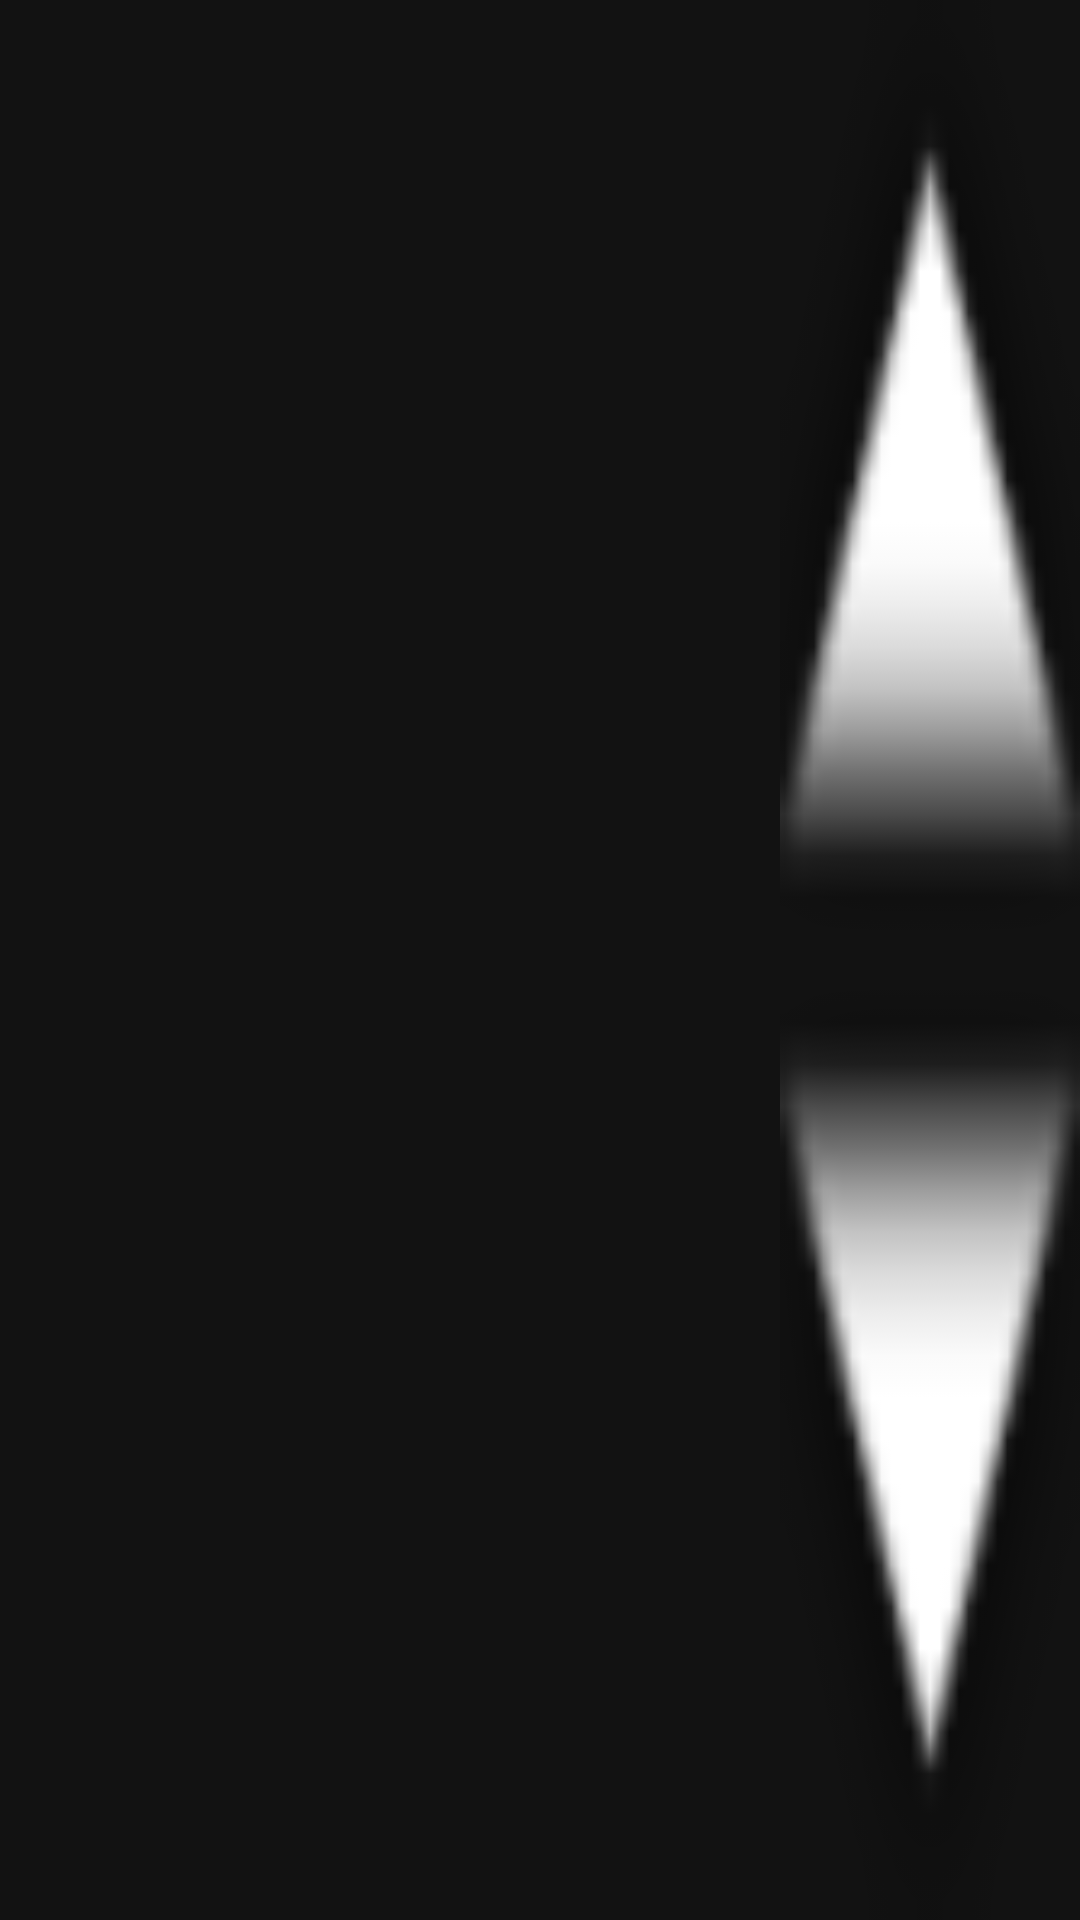

Reconstruct the res/layout file that produces this screen, plus the resources it refers to.
<!-- AndroidManifest.xml: application theme AppTheme -->
<!-- res/layout/launchpad_fragment.xml -->
<?xml version="1.0" encoding="utf-8"?>
<layout xmlns:android="http://schemas.android.com/apk/res/android">

    <LinearLayout
        android:layout_width="match_parent"
        android:layout_height="match_parent"
        android:orientation="horizontal"
        android:baselineAligned="false">

        <GridLayout
            android:id="@+id/buttonContainer"
            android:layout_width="0dp"
            android:layout_height="match_parent"
            android:layout_weight="1"
            android:columnCount="5"
            android:rowCount="4">

            <androidx.appcompat.widget.AppCompatButton
                style="@style/LaunchButton"
                android:layout_width="wrap_content"
                android:layout_height="wrap_content"
                android:layout_rowWeight="1"
                android:layout_columnWeight="1" />

            <androidx.appcompat.widget.AppCompatButton
                style="@style/LaunchButton"
                android:layout_width="wrap_content"
                android:layout_height="wrap_content"
                android:layout_rowWeight="1"
                android:layout_columnWeight="1" />

            <androidx.appcompat.widget.AppCompatButton
                style="@style/LaunchButton"
                android:layout_width="wrap_content"
                android:layout_height="wrap_content"
                android:layout_rowWeight="1"
                android:layout_columnWeight="1" />

            <androidx.appcompat.widget.AppCompatButton
                style="@style/LaunchButton"
                android:layout_width="wrap_content"
                android:layout_height="wrap_content"
                android:layout_rowWeight="1"
                android:layout_columnWeight="1" />

            <androidx.appcompat.widget.AppCompatButton
                style="@style/LaunchButton"
                android:layout_width="wrap_content"
                android:layout_height="wrap_content"
                android:layout_rowWeight="1"
                android:layout_columnWeight="1" />

            <androidx.appcompat.widget.AppCompatButton
                style="@style/LaunchButton"
                android:layout_width="wrap_content"
                android:layout_height="wrap_content"
                android:layout_rowWeight="1"
                android:layout_columnWeight="1" />

            <androidx.appcompat.widget.AppCompatButton
                style="@style/LaunchButton"
                android:layout_width="wrap_content"
                android:layout_height="wrap_content"
                android:layout_rowWeight="1"
                android:layout_columnWeight="1" />

            <androidx.appcompat.widget.AppCompatButton
                style="@style/LaunchButton"
                android:layout_width="wrap_content"
                android:layout_height="wrap_content"
                android:layout_rowWeight="1"
                android:layout_columnWeight="1" />

            <androidx.appcompat.widget.AppCompatButton
                style="@style/LaunchButton"
                android:layout_width="wrap_content"
                android:layout_height="wrap_content"
                android:layout_rowWeight="1"
                android:layout_columnWeight="1" />

            <androidx.appcompat.widget.AppCompatButton
                style="@style/LaunchButton"
                android:layout_width="wrap_content"
                android:layout_height="wrap_content"
                android:layout_rowWeight="1"
                android:layout_columnWeight="1" />

            <androidx.appcompat.widget.AppCompatButton
                style="@style/LaunchButton"
                android:layout_width="wrap_content"
                android:layout_height="wrap_content"
                android:layout_rowWeight="1"
                android:layout_columnWeight="1" />

            <androidx.appcompat.widget.AppCompatButton
                style="@style/LaunchButton"
                android:layout_width="wrap_content"
                android:layout_height="wrap_content"
                android:layout_rowWeight="1"
                android:layout_columnWeight="1" />

            <androidx.appcompat.widget.AppCompatButton
                style="@style/LaunchButton"
                android:layout_width="wrap_content"
                android:layout_height="wrap_content"
                android:layout_rowWeight="1"
                android:layout_columnWeight="1" />

            <androidx.appcompat.widget.AppCompatButton
                style="@style/LaunchButton"
                android:layout_width="wrap_content"
                android:layout_height="wrap_content"
                android:layout_rowWeight="1"
                android:layout_columnWeight="1" />

            <androidx.appcompat.widget.AppCompatButton
                style="@style/LaunchButton"
                android:layout_width="wrap_content"
                android:layout_height="wrap_content"
                android:layout_rowWeight="1"
                android:layout_columnWeight="1" />

            <androidx.appcompat.widget.AppCompatButton
                style="@style/LaunchButton"
                android:layout_width="wrap_content"
                android:layout_height="wrap_content"
                android:layout_rowWeight="1"
                android:layout_columnWeight="1" />

            <androidx.appcompat.widget.AppCompatButton
                style="@style/LaunchButton"
                android:layout_width="wrap_content"
                android:layout_height="wrap_content"
                android:layout_rowWeight="1"
                android:layout_columnWeight="1" />

            <androidx.appcompat.widget.AppCompatButton
                style="@style/LaunchButton"
                android:layout_width="wrap_content"
                android:layout_height="wrap_content"
                android:layout_rowWeight="1"
                android:layout_columnWeight="1" />

            <androidx.appcompat.widget.AppCompatButton
                style="@style/LaunchButton"
                android:layout_width="wrap_content"
                android:layout_height="wrap_content"
                android:layout_rowWeight="1"
                android:layout_columnWeight="1" />

            <androidx.appcompat.widget.AppCompatButton
                style="@style/LaunchButton"
                android:layout_width="wrap_content"
                android:layout_height="wrap_content"
                android:layout_rowWeight="1"
                android:layout_columnWeight="1" />

            <androidx.appcompat.widget.AppCompatButton
                style="@style/LaunchButton"
                android:layout_width="wrap_content"
                android:layout_height="wrap_content"
                android:layout_rowWeight="1"
                android:layout_columnWeight="1" />

            <androidx.appcompat.widget.AppCompatButton
                style="@style/LaunchButton"
                android:layout_width="wrap_content"
                android:layout_height="wrap_content"
                android:layout_rowWeight="1"
                android:layout_columnWeight="1" />

            <androidx.appcompat.widget.AppCompatButton
                style="@style/LaunchButton"
                android:layout_width="wrap_content"
                android:layout_height="wrap_content"
                android:layout_rowWeight="1"
                android:layout_columnWeight="1" />

            <androidx.appcompat.widget.AppCompatButton
                style="@style/LaunchButton"
                android:layout_width="wrap_content"
                android:layout_height="wrap_content"
                android:layout_rowWeight="1"
                android:layout_columnWeight="1" />

            <androidx.appcompat.widget.AppCompatButton
                style="@style/LaunchButton"
                android:layout_width="wrap_content"
                android:layout_height="wrap_content"
                android:layout_rowWeight="1"
                android:layout_columnWeight="1" />


        </GridLayout>

        <LinearLayout
            android:layout_width="100dp"
            android:layout_height="match_parent"
            android:orientation="vertical">

            <androidx.appcompat.widget.AppCompatButton
                android:id="@+id/up_button"
                android:layout_width="match_parent"
                android:layout_height="0dp"
                android:layout_weight="1"
                android:background="@android:drawable/arrow_up_float" />

            <androidx.appcompat.widget.AppCompatButton
                android:id="@+id/down_button"
                android:layout_width="match_parent"
                android:layout_height="0dp"
                android:layout_weight="1"
                android:background="@android:drawable/arrow_down_float" />
        </LinearLayout>
        
        
        
    </LinearLayout>
</layout>
<!-- resources referenced by this layout -->
<resources>
  <style name="LaunchButton" parent="Widget.MaterialComponents.Button">
          <item name="android:layout_marginRight">3dp</item>
          <item name="android:layout_marginLeft">3dp</item>
          <item name="android:layout_marginBottom">3dp</item>
  
      </style>
  <style name="AppTheme" parent="Theme.MaterialComponents.NoActionBar">
          <item name="colorPrimary">@color/colorPrimary</item>
          <item name="colorPrimaryDark">@color/colorPrimaryDark</item>
          <item name="colorAccent">@color/colorAccent</item>
      </style>
  <color name="colorPrimary">#B1B1B1</color>
  <color name="colorPrimaryDark">#7C7C7C</color>
  <color name="colorAccent">#ffb532</color>
</resources>
